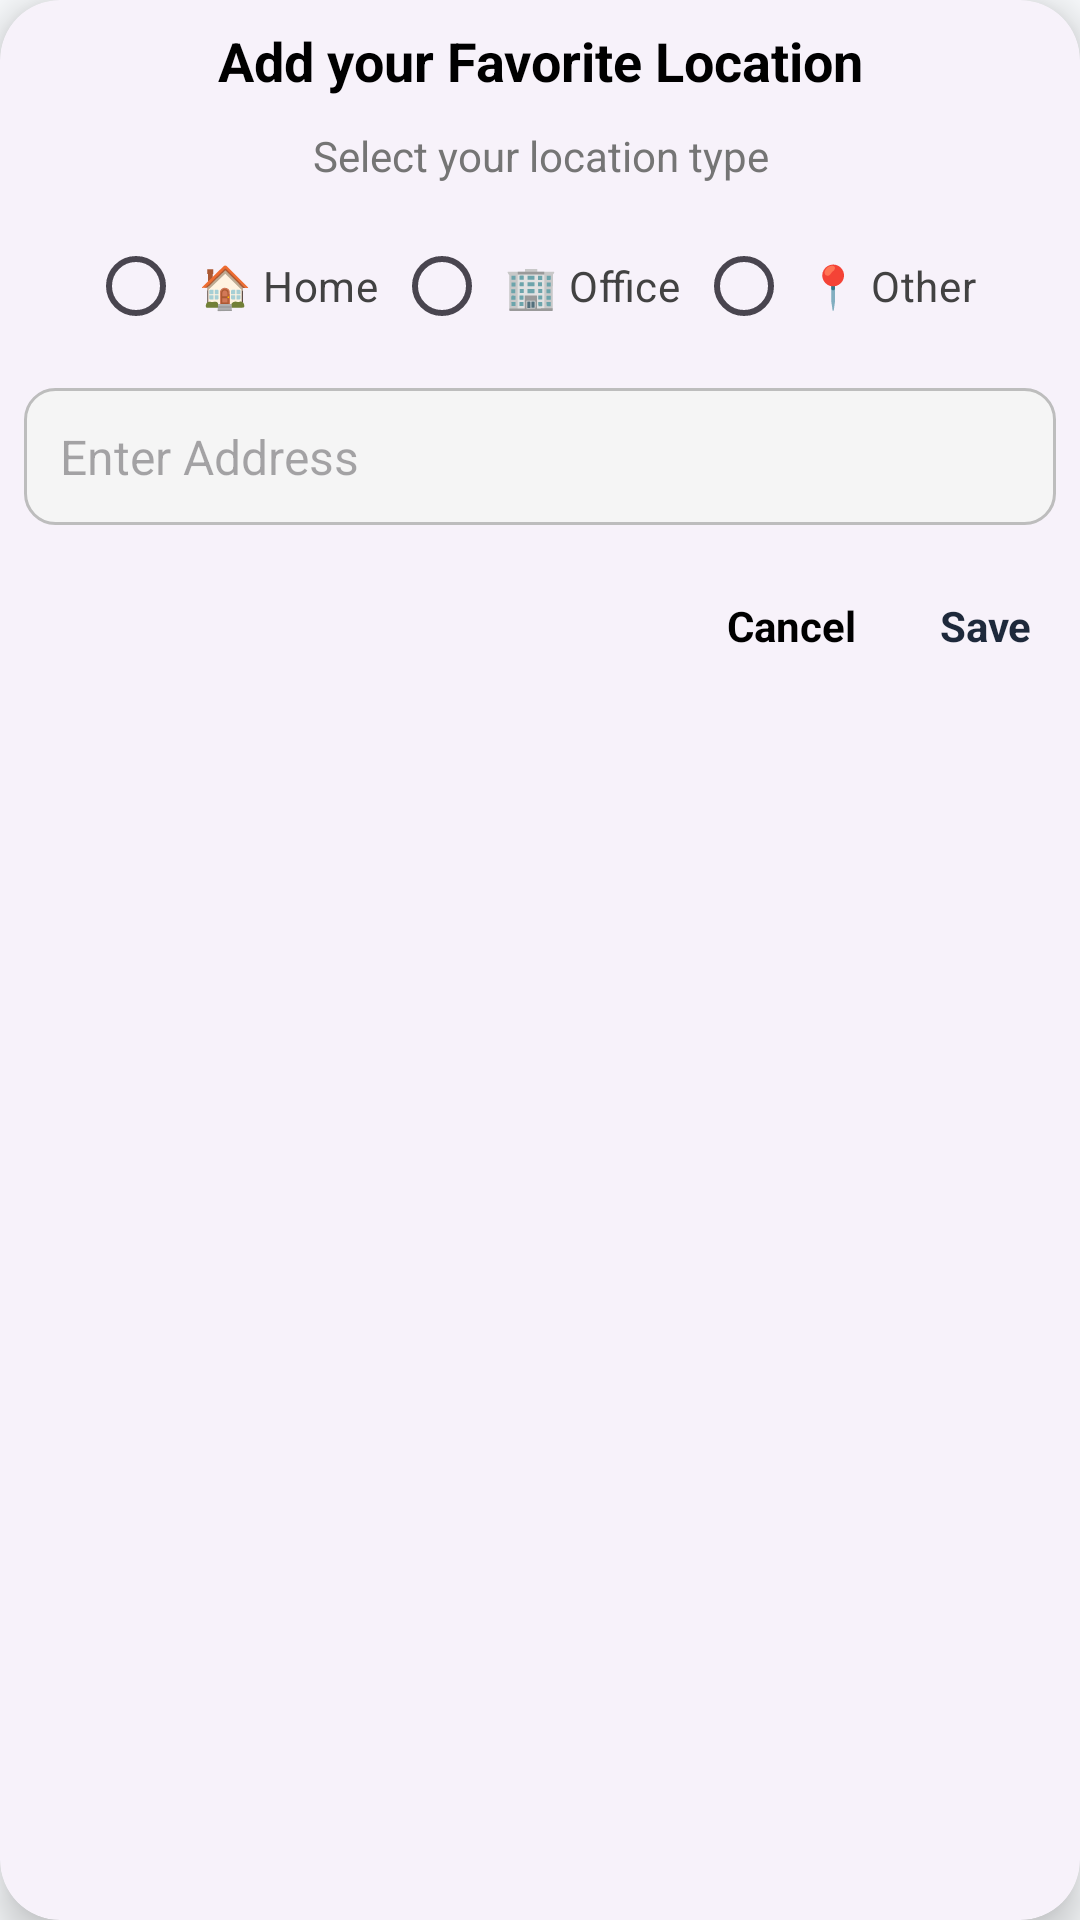

Reconstruct the res/layout file that produces this screen, plus the resources it refers to.
<!-- AndroidManifest.xml: application theme Theme.SevaApp -->
<!-- res/layout/dialog_heart_add_location.xml -->
<?xml version="1.0" encoding="utf-8"?>

<com.google.android.material.card.MaterialCardView
    xmlns:android="http://schemas.android.com/apk/res/android"
    xmlns:app="http://schemas.android.com/apk/res-auto"
    android:layout_width="match_parent"
    android:layout_height="wrap_content"
    app:cardCornerRadius="20dp"
    app:cardElevation="8dp"
    android:layout_margin="16dp"
    android:padding="10dp">

    <LinearLayout
        android:layout_width="match_parent"
        android:layout_height="match_parent"
        android:orientation="vertical"
        android:padding="8dp">

        
        <TextView
            android:id="@+id/title_text"
            android:layout_width="match_parent"
            android:layout_height="wrap_content"
            android:text="Add your Favorite Location"
            android:textColor="@color/black"
            android:textSize="18sp"
            android:textStyle="bold"
            android:gravity="center"
            android:paddingBottom="10dp"/>

        
        <TextView
            android:id="@+id/subtitle_text"
            android:layout_width="match_parent"
            android:layout_height="wrap_content"
            android:text="@string/select_your_location_type"
            android:textColor="#757575"
            android:textSize="14sp"
            android:gravity="center"
            android:layout_marginBottom="10dp"/>

        
        <RadioGroup
            android:id="@+id/radio_group_labels"
            android:layout_width="match_parent"
            android:layout_height="wrap_content"
            android:gravity="center"
            android:orientation="horizontal">

            <RadioButton
                android:id="@+id/address_1"
                android:layout_width="wrap_content"
                android:layout_height="wrap_content"
                android:text="🏠 Home"
                android:textColor="#424242"
                android:padding="5dp"/>

            <RadioButton
                android:id="@+id/address_2"
                android:layout_width="wrap_content"
                android:layout_height="wrap_content"
                android:text="🏢 Office"
                android:textColor="#424242"
                android:padding="5dp"/>

            <RadioButton
                android:id="@+id/address_3"
                android:layout_width="wrap_content"
                android:layout_height="wrap_content"
                android:text="📍 Other"
                android:textColor="#424242"
                android:padding="5dp"/>
        </RadioGroup>

        
        <EditText
            android:id="@+id/location_address_current"
            android:layout_width="match_parent"
            android:layout_height="wrap_content"
            android:layout_marginTop="10dp"
            android:background="@drawable/custom_edittext_bg"
            android:hint="Enter Address"
            android:padding="12dp"
            android:textColor="#000000"
            android:textSize="16sp"/>

        
        <LinearLayout
            android:layout_width="match_parent"
            android:layout_height="wrap_content"
            android:orientation="vertical"
            android:visibility="gone"
            android:paddingTop="10dp">

            <TextView
                android:id="@+id/latitudeTextView"
                android:layout_width="match_parent"
                android:layout_height="wrap_content"
                android:hint="Latitude"
                android:textColor="@color/black"
                android:textSize="14sp"
                android:visibility="visible"/>

            <TextView
                android:id="@+id/longitudeTextView"
                android:layout_width="match_parent"
                android:layout_height="wrap_content"
                android:hint="longitude"
                android:textColor="@color/black"
                android:textSize="14sp"
                android:visibility="visible"/>

            <TextView
                android:id="@+id/cityTextView"
                android:layout_width="match_parent"
                android:layout_height="wrap_content"
                android:hint="City"
                android:textColor="@color/black"
                android:textSize="14sp"
                android:visibility="visible"/>

            <TextView
                android:id="@+id/pinCodeTextView"
                android:layout_width="match_parent"
                android:layout_height="wrap_content"
                android:hint="PinCode"
                android:textColor="@color/black"
                android:textSize="14sp"
                android:visibility="visible"/>
        </LinearLayout>

        
        <LinearLayout
            android:layout_width="match_parent"
            android:layout_height="wrap_content"
            android:layout_marginTop="16dp"
            android:gravity="end"
            android:orientation="horizontal">

            <TextView
                android:id="@+id/cancel_button"
                android:layout_width="wrap_content"
                android:layout_height="wrap_content"
                android:layout_marginEnd="12dp"
                android:padding="8dp"
                android:text="Cancel"
                android:textColor="@color/black"
                android:textSize="14sp"
                android:textStyle="bold"/>

            <TextView
                android:id="@+id/save_button"
                android:layout_width="wrap_content"
                android:layout_height="wrap_content"
                android:padding="8dp"
                android:text="Save"
                android:textColor="@color/main_orange_color"
                android:textSize="14sp"
                android:textStyle="bold"/>
        </LinearLayout>
    </LinearLayout>
</com.google.android.material.card.MaterialCardView>
<!-- resources referenced by this layout -->
<resources>
  <color name="black">#FF000000</color>
  <!-- drawable custom_edittext_bg (drawable) -->
  <?xml version="1.0" encoding="utf-8"?>
  
  <shape xmlns:android="http://schemas.android.com/apk/res/android">
      <corners android:radius="10dp"/>
      <solid android:color="#F5F5F5"/>
      <stroke android:width="1dp" android:color="#BDBDBD"/>
  </shape>
  <string name="select_your_location_type">Select your location type</string>
  <style name="Theme.SevaApp" parent="Base.Theme.SevaApp" />
  <style name="Base.Theme.SevaApp" parent="Theme.Material3.DayNight.NoActionBar">
          
          <item name="colorPrimary">@color/primary</item>
          <item name="colorPrimaryVariant">@color/primary_dark</item>
          <item name="colorOnPrimary">@color/white</item>
          
          
          <item name="colorSecondary">@color/accent</item>
          <item name="colorSecondaryVariant">@color/accent</item>
          <item name="colorOnSecondary">@color/white</item>
          
          
          <item name="android:colorBackground">@color/background</item>
          <item name="colorSurface">@color/surface</item>
          <item name="colorOnBackground">@color/text_primary</item>
          <item name="colorOnSurface">@color/text_primary</item>
          
          
          <item name="android:statusBarColor">@color/primary_dark</item>
          
          
          <item name="android:textColorPrimary">@color/text_primary</item>
          <item name="android:textColorSecondary">@color/text_secondary</item>
  
          
          <item name="materialCardViewStyle">@style/Widget.Material3.CardView.Elevated</item>
          <item name="materialButtonStyle">@style/Widget.Material3.Button</item>
      </style>
  <color name="primary">#FDA4AF</color>
  <color name="primary_dark">#FB7185</color>
  <color name="white">#FFFFFFFF</color>
  <color name="accent">#22C55E</color>
  <color name="background">#F8FAFC</color>
  <color name="surface">#FFFFFF</color>
  <color name="text_primary">#1E293B</color>
  <color name="text_secondary">#64748B</color>
</resources>
